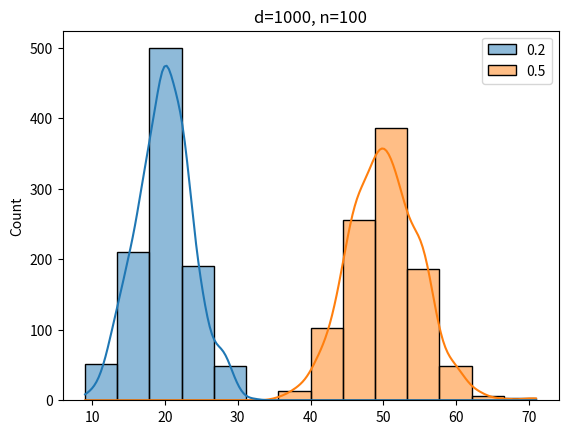

Python code for this plot:
import os
import numpy as np
import pandas as pd
import seaborn as sns
import matplotlib.pyplot as plt

if os.name == "posix":
    os.system("clear")
else:
    os.system("cls")


def biasedFlip(pHeads):

    biased = np.random.choice(['H', 'T'], size=1, p=[pHeads, 1-pHeads])
    return biased[0]


def biasedCoinTrial(n, pHeads):

    return [biasedFlip(pHeads) for i in range(n)]


def runExperiment(d, n, pHeads):
    results = []

    for i in range(d + 1):

        data = biasedCoinTrial(n, pHeads)

        # Retrieve counts for both H and T
        *_, counts = np.unique(data, return_counts=True)
        # [0]: H
        # [1]: T
        results.append(counts[0])

    return results


heads3 = runExperiment(1000, 100, .2)
heads4 = runExperiment(1000, 100, .5)

df2 = pd.DataFrame({"0.2": heads3, "0.5": heads4})

sns.histplot(
    df2,
    kde=True,
).set(title="d=1000, n=100")

plt.show()
